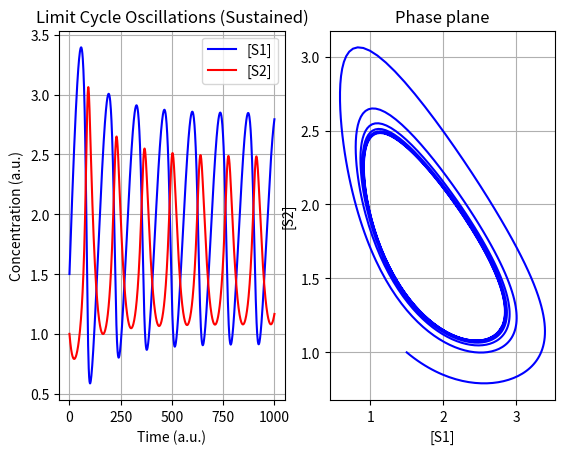

Python code for this plot:
'''
Ingalls 2013 Mathematical Modelling in Systems Biology

Limit Cycle Oscillations
Network  4.14,   p.93
Model   4.10,    p.93
Figure  4.16,    p.95

'''
from argparse import ArgumentParser
import matplotlib.pyplot as plt
from matplotlib.animation import FuncAnimation

def dS1_NumericalSimulation(k0, k1, K, n, S1, S2):
    return k0 - (k1 * (1 + (S2 / K) ** n) * S1)

def dS2_NumericalSimulation(k1, k2, K, n, S1, S2):
    return (k1 * (1 + (S2 / K) ** n) * S1) - (k2 * S2)

class FModel():
    def __init__(self, InS1=1.5, InS2=1, Ink0=8, Ink1=1, Ink2=5, InK=1, Inn=2.5):
        # Initial Concentrations
        self.S1 = InS1
        self.S2 = InS2

        # Constants
        self.k0 = Ink0
        self.k1 = Ink1
        self.k2 = Ink2
        self.K = InK
        self.n = Inn


        # Dataset
        self.Data_S1 = list()
        self.Data_S2 = list()

        self.Data_Time = list()

        # Set initial values
        self.InitializeSimStepZero()

    def InitializeSimStepZero(self):
        self.AppendData(self.S1, self.S2)

    def AppendData(self, S1, S2):
        self.Data_S1.append(S1)
        self.Data_S2.append(S2)

    def Run(self, SimSteps=1000, TimeResolution=100):
        Flat = 0.000001 # Steady state threshold

        i = 0
        while i < SimSteps:
            # Calculate new
            S1 = self.Data_S1[-1]
            S2 = self.Data_S2[-1]

            dS1 = dS1_NumericalSimulation(self.k0, self.k1, self.K, self.n, S1, S2) / TimeResolution
            dS2 = dS2_NumericalSimulation(self.k1, self.k2, self.K, self.n, S1, S2) / TimeResolution

            self.AppendData(self.Data_S1[-1] + dS1, self.Data_S2[-1] + dS2)
            self.Data_Time.append(i/TimeResolution)

            if (abs(self.Data_S1[-1] - self.Data_S1[-2]) < Flat):
                break
            i += 1

        return self.Data_S1, self.Data_S2

    def PlotData(self):
        X = self.Data_S1
        Y = self.Data_S2

        fig = plt.figure()
        fig.subplots_adjust(wspace=0.2, hspace=0.3)

        # Dynamics
        ax1 = fig.add_subplot(1, 2, 1)
        ax2 = fig.add_subplot(1, 2, 2)

        ax1.plot(X, 'b-', label="[S1]")
        ax1.plot(Y, 'r-', label="[S2]")
        ax1.set_title('Limit Cycle Oscillations (Sustained)')
        ax1.set_xlabel('Time (a.u.)')
        ax1.set_ylabel('Concentration (a.u.)')
        ax1.legend(loc='upper right')
        ax1.grid()

        # Phase plane
        ax2.plot(X, Y, color="blue")
        ax2.set_title('Phase plane')
        ax2.set_xlabel("[S1]")
        ax2.set_ylabel("[S2]")
        ax2.grid()

        plt.show()

def main():
    Model = FModel()
    Model.Run()
    Model.PlotData()

if __name__ == '__main__':

    main()


# Animation option
Animate = False
# Animate = True

PlotType = 1  # Dynamics
# PlotType = 2 # PhasePlane

if Animate:
    Model = FModel()
    X, Y = Model.Run()

    assert len(X) == len(Y)
    skip = 3

    X = X[::skip]
    Y = Y[::skip]

    i_data = []
    x_data = []
    y_data = []

    fig, ax = plt.subplots()
    line1, = ax.plot(0, 0, label="[Substrate]", color='g')
    line2, = ax.plot(0, 0, label="[Product]", color='r')
    line3, = ax.plot(0, 0, color='b')

    def animation_frame(i):
        i_data.append(i)
        x_data.append(X[i])
        y_data.append(Y[i])

        if PlotType == 1:
            # dynamics
            ax.set_xlim(0, i + 10)
            ax.set_ylim(0, max(X) * 1.1)
            ax.set_ylabel('Concentration (a.u.)')
            ax.set_xlabel('Time (a.u.)')
            ax.set_title('Persistent Oscillation: Dynamics')
            ax.legend(loc='lower right')
            line1.set_data(i_data, x_data)
            line2.set_data(i_data, y_data)
            return [line1, line2]

        if PlotType == 2:
            # phase plane
            ax.set_xlim(0, max(X) * 1.1)
            ax.set_ylim(0.5, max(Y) * 1.1)
            line3.set_data(x_data, y_data)
            ax.set_ylabel('[Substrate] (a.u.)')
            ax.set_xlabel('[Product] (a.u.)')
            ax.set_title('Persistent Oscillation: Phase Plane')
            return line3,

    animation = FuncAnimation(fig, animation_frame, frames=1000, interval=1)
    plt.show()
